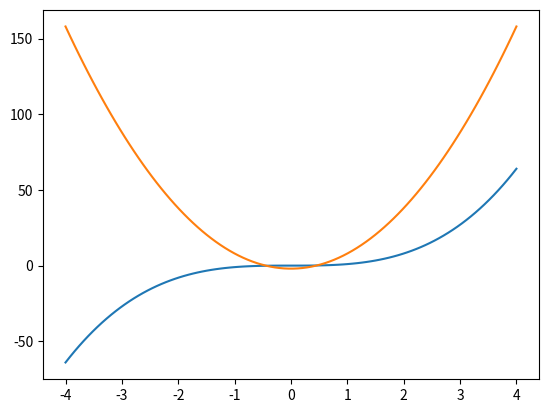
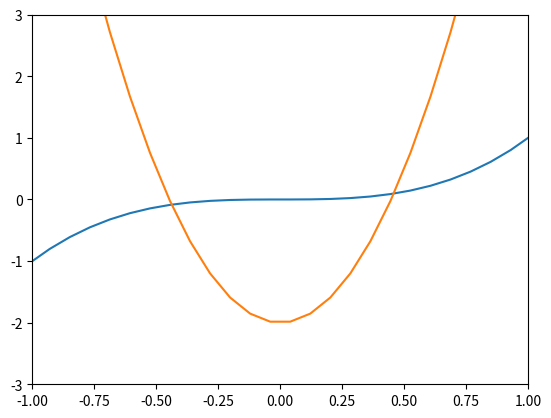

Write Python code to recreate these figures, in order.
#   그래프의 출력 범위 지정하기
import matplotlib.pyplot as plt
import numpy as np

x = np.linspace(-4, 4, 100)  # [-4,4] 범위에서 100의 값 생성
y1 = x**3
y2 = 10*x**2-2

plt.plot(x, y1, x, y2)
#   plt.show()

plt.figure()  # 그래프 동시에 여러개보기

plt.plot(x, y1, x, y2)
plt.xlim(-1, 1)
plt.ylim(-3, 3)
plt.show()
